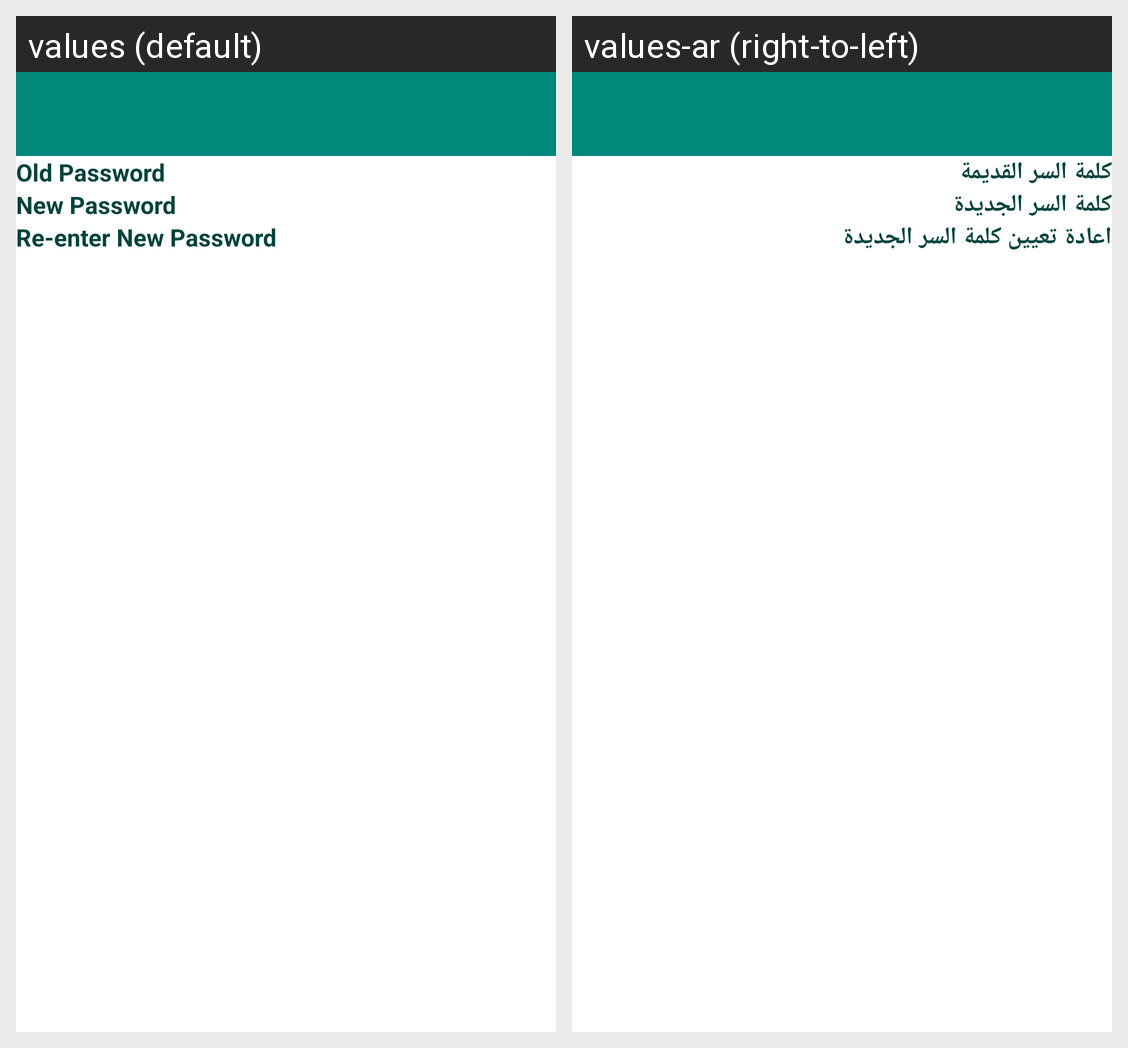

Strings drawn on this Android screen and how each of the app's shown locales translates them:
Android screen res/layout/act_change_password_layout.xml rendered under 2 locales, left to right: values (default), values-ar (right-to-left). Device: Nexus 5 (rendered at 1080×1920; each locale shown at half size, 540×960, under a caption strip naming it); theme AppTheme.
Strings drawn on this screen, with the default value and each locale's value (text and hints the layout hard-codes, and strings that could not be matched under every locale, appear in the picture but are not listed):

old_password
  values: Old Password
  values-ar: كلمة السر القديمة

new_password
  values: New Password
  values-ar: كلمة السر الجديدة

re_enter_new_password
  values: Re-enter New Password
  values-ar: اعادة تعيين كلمة السر الجديدة
